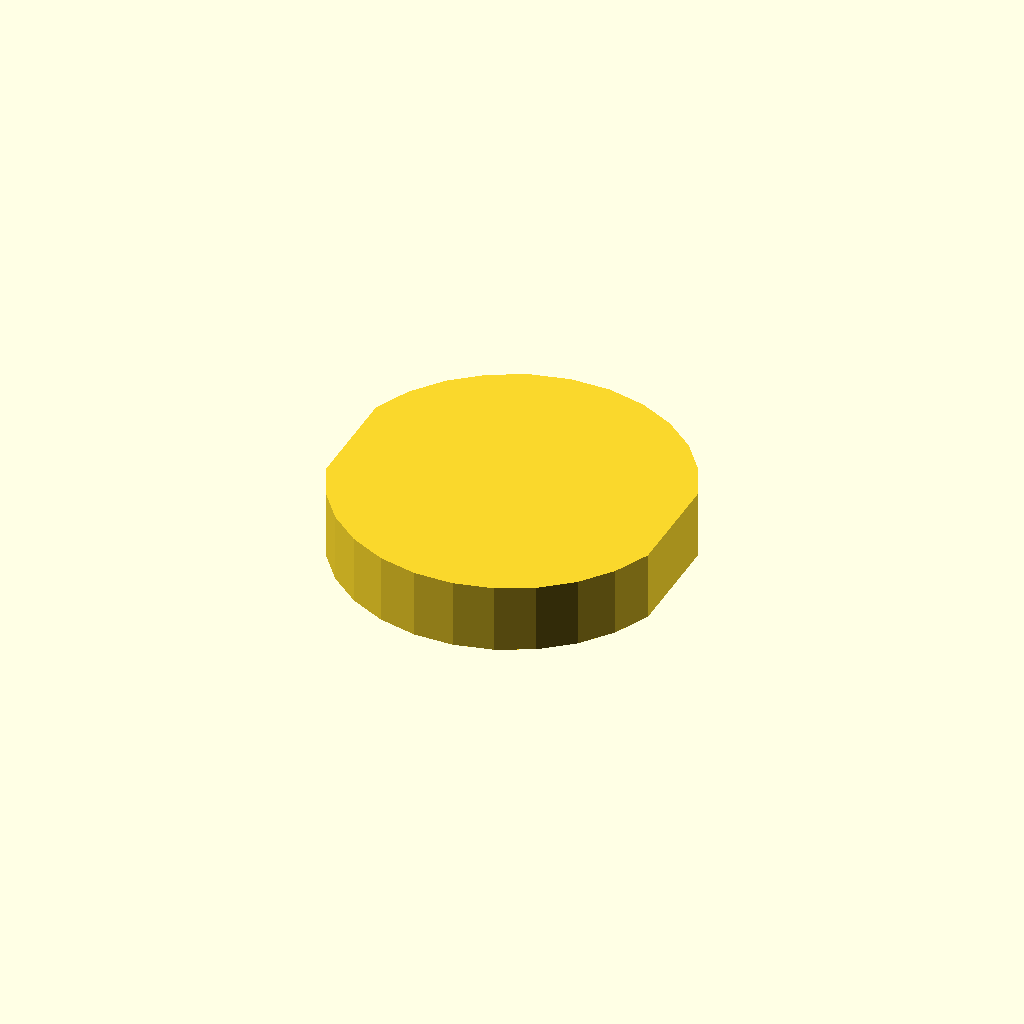
Cell 1: rendered with the file's own defaults.
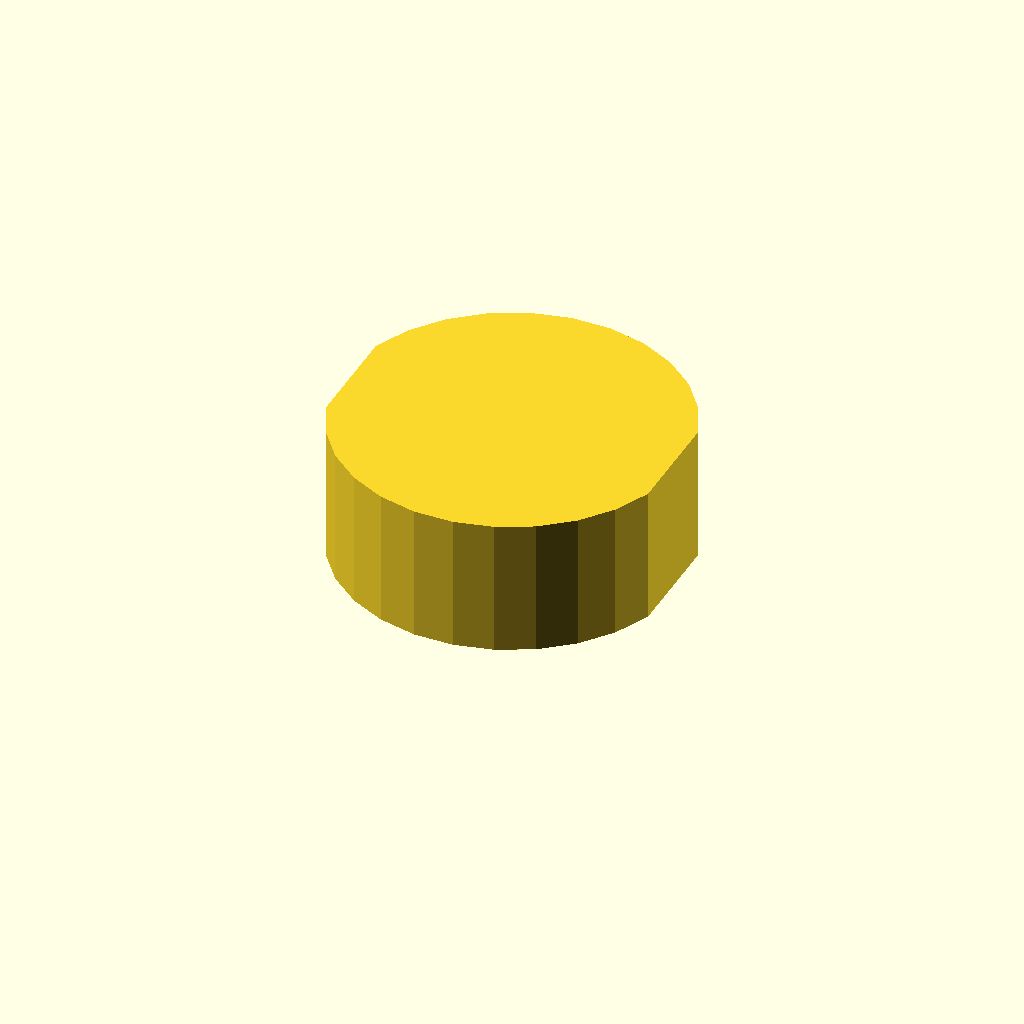
Cell 2: the same model with profile_height = 16.
All cells are drawn from one camera (rotation 55°, 0°, 25°, orthographic, colour scheme Cornfield), so only the parameter changes between them.
Source of the model, optional_data/data/sketch1/flatadapters/part_0077.scad:
$fn = 32;

// ----------------------------------------------------------------------
// Flat adaptor: double_d, 8 mm thick
// ----------------------------------------------------------------------

// --- parameters (mm) ---
profile_height = 8;       // extrusion height
profile_points = 24;      // points of the closed outline

profile = [[37.93, 26.221], [36.016, 30.324], [33.228, 33.892], [29.71, 36.74], [25.64, 38.725], [21.229, 39.743], [16.701, 39.743], [12.29, 38.725], [8.221, 36.74], [4.702, 33.892], [1.914, 30.324], [0, 26.221], [0, 13.521], [1.914, 9.419], [4.702, 5.851], [8.221, 3.003], [12.29, 1.018], [16.701, 0], [21.229, 0], [25.64, 1.018], [29.71, 3.003], [33.228, 5.851], [36.016, 9.419], [37.93, 13.521]];  // single closed polygon, 24 points, counter clockwise

// --- the one profile operation ---
linear_extrude(height = profile_height) polygon(points = profile);
Parameter table extracted from the source (name, type, default, range or options):
profile_height: number, default 8
profile_points: number, default 24
